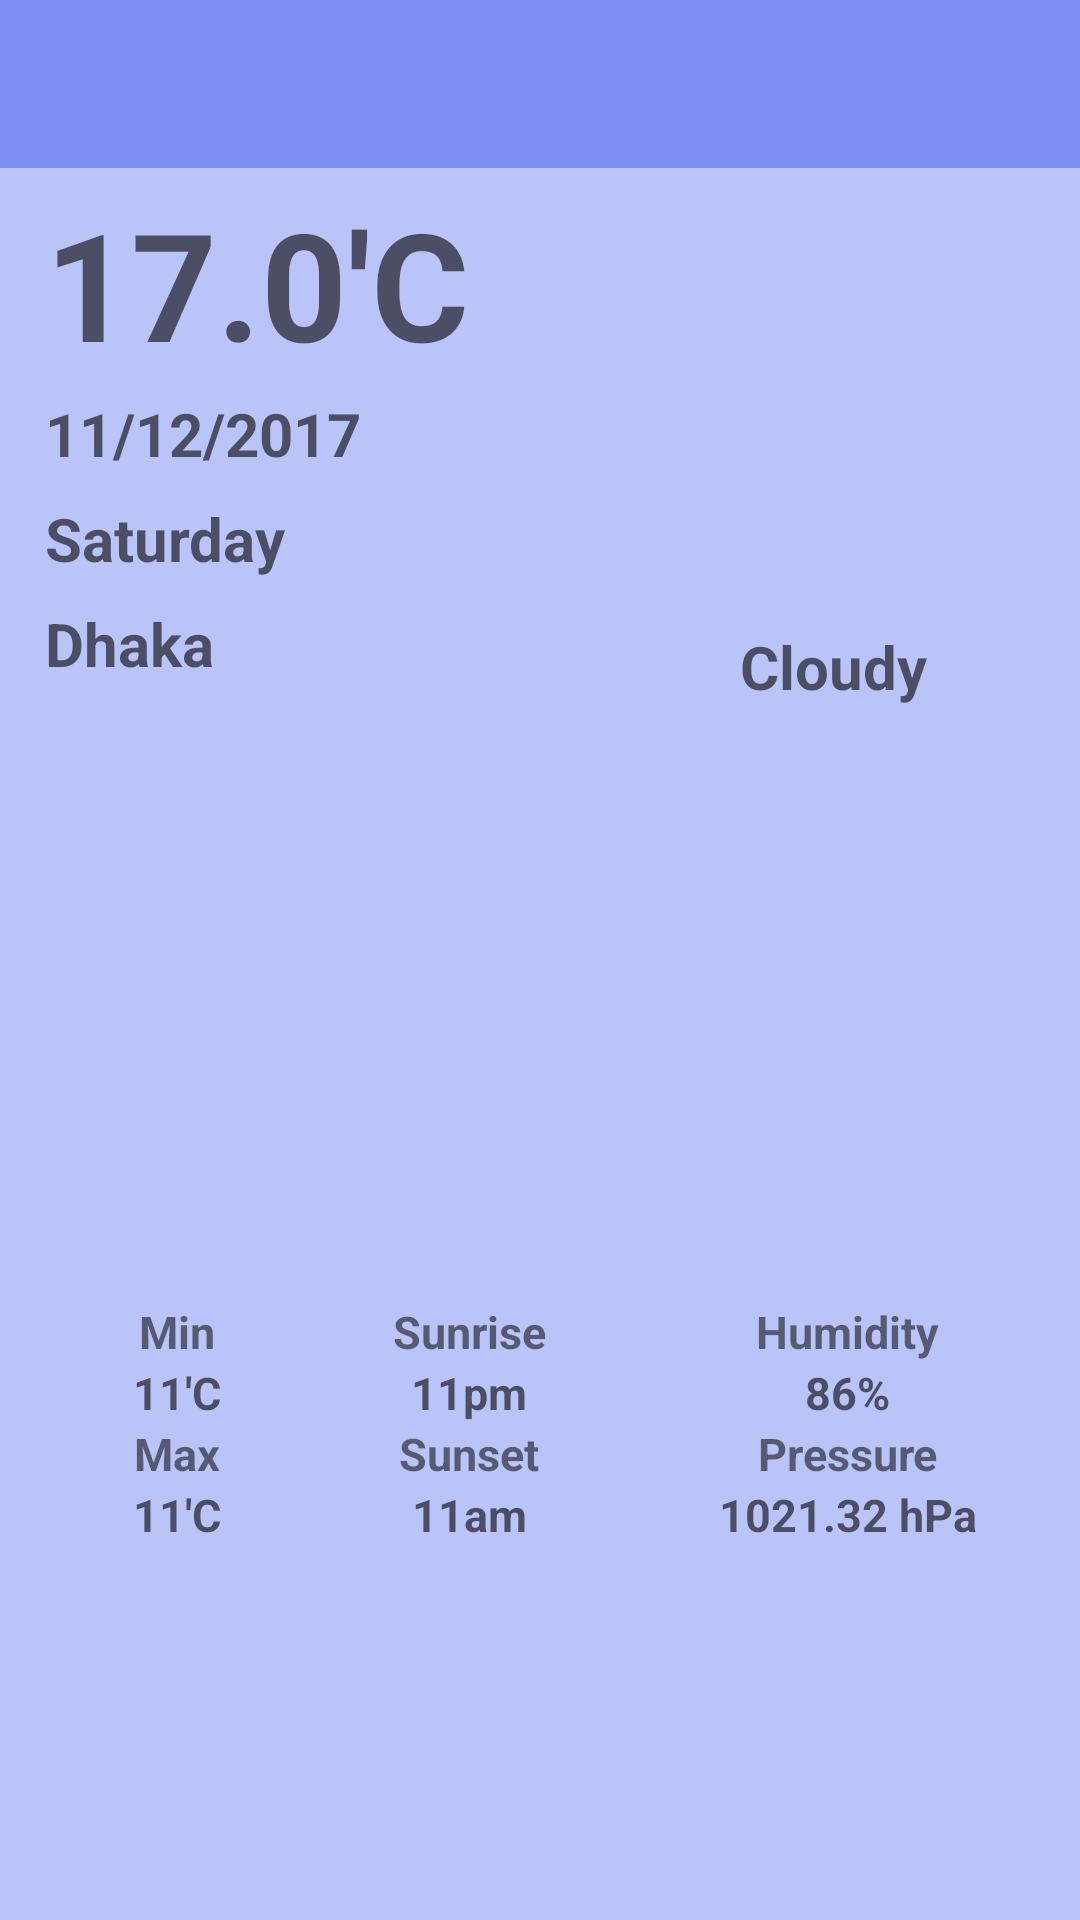

Layout XML and referenced resources for this Android screen:
<!-- AndroidManifest.xml: application theme Theme.AppCompat.Light.NoActionBar -->
<!-- res/layout/activity_main.xml -->
<?xml version="1.0" encoding="utf-8"?>
<LinearLayout
    xmlns:android="http://schemas.android.com/apk/res/android"
    xmlns:app="http://schemas.android.com/apk/res-auto"
    xmlns:tools="http://schemas.android.com/tools"
    android:layout_width="match_parent"
    android:layout_height="match_parent"
    tools:context=".MainActivity"
    android:orientation="vertical">
    <include
        layout="@layout/action_bar"
        android:id="@+id/action_bar">
    </include>
    <LinearLayout
        android:layout_width="match_parent"
        android:layout_height="match_parent"
        android:background="#bbc4f9"
        android:orientation="vertical">

        <LinearLayout
            android:layout_width="match_parent"
            android:layout_height="wrap_content"
            android:layout_weight="1"
            android:orientation="horizontal"
            android:padding="5dp">

            <LinearLayout
                android:layout_width="wrap_content"
                android:layout_height="match_parent"
                android:layout_marginLeft="10dp"
                android:layout_weight="1"
                android:orientation="vertical">

                <TextView
                    android:id="@+id/txtTemperature"
                    android:layout_width="match_parent"
                    android:layout_height="70dp"
                    android:hint="17.0'C"
                    android:textSize="50sp"
                    android:textStyle="bold" />

                <TextView
                    android:id="@+id/txtDate"
                    android:layout_width="match_parent"
                    android:layout_height="35dp"
                    android:hint="11/12/2017"
                    android:textSize="20sp"
                    android:textStyle="bold" />

                <TextView
                    android:id="@+id/txtDay"
                    android:layout_width="match_parent"
                    android:layout_height="35dp"
                    android:hint="Saturday"
                    android:textSize="20sp"
                    android:textStyle="bold" />

                <TextView
                    android:id="@+id/txtCity"
                    android:layout_width="match_parent"
                    android:layout_height="35dp"
                    android:hint="Dhaka"
                    android:textSize="20sp"
                    android:textStyle="bold" />

            </LinearLayout>

            <LinearLayout
                android:layout_width="wrap_content"
                android:layout_height="match_parent"
                android:layout_weight="1"
                android:gravity="center"
                android:orientation="vertical">

                <ImageView
                    android:layout_width="100dp"
                    android:layout_height="80dp"
                    android:src="@drawable/cloud" />

                <TextView
                    android:id="@+id/txtCloudStatus"
                    android:layout_width="100dp"
                    android:layout_height="60dp"
                    android:hint="Cloudy "
                    android:gravity="center"
                    android:textSize="20sp"
                    android:textStyle="bold" />

            </LinearLayout>

        </LinearLayout>

        <LinearLayout
            android:layout_width="match_parent"
            android:layout_height="wrap_content"
            android:layout_marginLeft="10dp"
            android:layout_weight="3.5"
            android:orientation="horizontal"
            android:padding="6dp">

            <LinearLayout
                android:layout_width="wrap_content"
                android:layout_height="match_parent"
                android:layout_weight="1"
                android:gravity="center"
                android:orientation="vertical">

                <TextView
                    android:layout_width="match_parent"
                    android:layout_height="wrap_content"
                    android:gravity="center"
                    android:text="Min"
                    android:textSize="15sp"
                    android:textStyle="bold" />

                <TextView
                    android:id="@+id/txtMinTempature"
                    android:layout_width="match_parent"
                    android:layout_height="wrap_content"
                    android:gravity="center"
                    android:hint="11'C"
                    android:textSize="15sp"
                    android:textStyle="bold" />

                <TextView
                    android:layout_width="match_parent"
                    android:layout_height="wrap_content"
                    android:gravity="center"
                    android:text="Max"
                    android:textSize="15sp"
                    android:textStyle="bold" />

                <TextView
                    android:id="@+id/txtMaxTempature"
                    android:layout_width="match_parent"
                    android:layout_height="wrap_content"
                    android:gravity="center"
                    android:hint="11'C"
                    android:textSize="15sp"
                    android:textStyle="bold" />
            </LinearLayout>

            <LinearLayout
                android:layout_width="wrap_content"
                android:layout_height="match_parent"
                android:layout_weight="1"
                android:gravity="center"
                android:orientation="vertical">

                <TextView
                    android:layout_width="match_parent"
                    android:layout_height="wrap_content"
                    android:gravity="center"
                    android:text="Sunrise"
                    android:textSize="15sp"
                    android:textStyle="bold" />

                <TextView
                    android:id="@+id/txtSunriseTime"
                    android:layout_width="match_parent"
                    android:layout_height="wrap_content"
                    android:gravity="center"
                    android:hint="11pm"
                    android:textSize="15sp"
                    android:textStyle="bold" />

                <TextView
                    android:layout_width="match_parent"
                    android:layout_height="wrap_content"
                    android:gravity="center"
                    android:text="Sunset"
                    android:textSize="15sp"
                    android:textStyle="bold" />

                <TextView
                    android:id="@+id/txtSunsetTime"
                    android:layout_width="match_parent"
                    android:layout_height="wrap_content"
                    android:gravity="center"
                    android:hint="11am"
                    android:textSize="15sp"
                    android:textStyle="bold" />
            </LinearLayout>

            <LinearLayout
                android:layout_width="wrap_content"
                android:layout_height="match_parent"
                android:layout_weight="1"
                android:gravity="center"
                android:orientation="vertical">

                <TextView
                    android:layout_width="match_parent"
                    android:layout_height="wrap_content"
                    android:gravity="center"
                    android:text="Humidity"
                    android:textSize="15sp"
                    android:textStyle="bold" />

                <TextView
                    android:id="@+id/txtHumidity"
                    android:layout_width="match_parent"
                    android:layout_height="wrap_content"
                    android:gravity="center"
                    android:hint="86%"
                    android:textSize="15sp"
                    android:textStyle="bold" />

                <TextView
                    android:layout_width="match_parent"
                    android:layout_height="wrap_content"
                    android:gravity="center"
                    android:text="Pressure"
                    android:textSize="15sp"
                    android:textStyle="bold" />

                <TextView
                    android:id="@+id/txtPressure"
                    android:layout_width="match_parent"
                    android:layout_height="wrap_content"
                    android:gravity="center"
                    android:hint="1021.32 hPa"
                    android:textSize="15sp"
                    android:textStyle="bold" />
            </LinearLayout>

        </LinearLayout>
    </LinearLayout>




</LinearLayout>
<!-- res/layout/action_bar.xml (included above) -->
<?xml version="1.0" encoding="utf-8"?>
<android.support.v7.widget.Toolbar
    xmlns:android="http://schemas.android.com/apk/res/android"
    xmlns:app="http://schemas.android.com/apk/res-auto"
    android:layout_width="match_parent"
    android:layout_height="wrap_content"
    android:theme="@style/CustomeToolBar"
    app:popupTheme="@style/CustomePopupStyle">

</android.support.v7.widget.Toolbar>
<!-- resources referenced by this layout -->
<resources>
  <!-- drawable cloud: png bitmap (mipmap-hdpi, 624 bytes) -->
  <style name="CustomePopupStyle" parent="Theme.AppCompat.Light.NoActionBar">
          <item name="android:background">@color/colorPrimary</item>
          <item name="overlapAnchor">false</item>
          <item name="android:dropDownVerticalOffset">0dp</item>
  
      </style>
  <style name="CustomeToolBar" parent="Theme.AppCompat.Light.NoActionBar">
          <item name="android:background">@color/colorPrimary</item>
  
      </style>
  <color name="colorPrimary">#7e90f5</color>
</resources>
